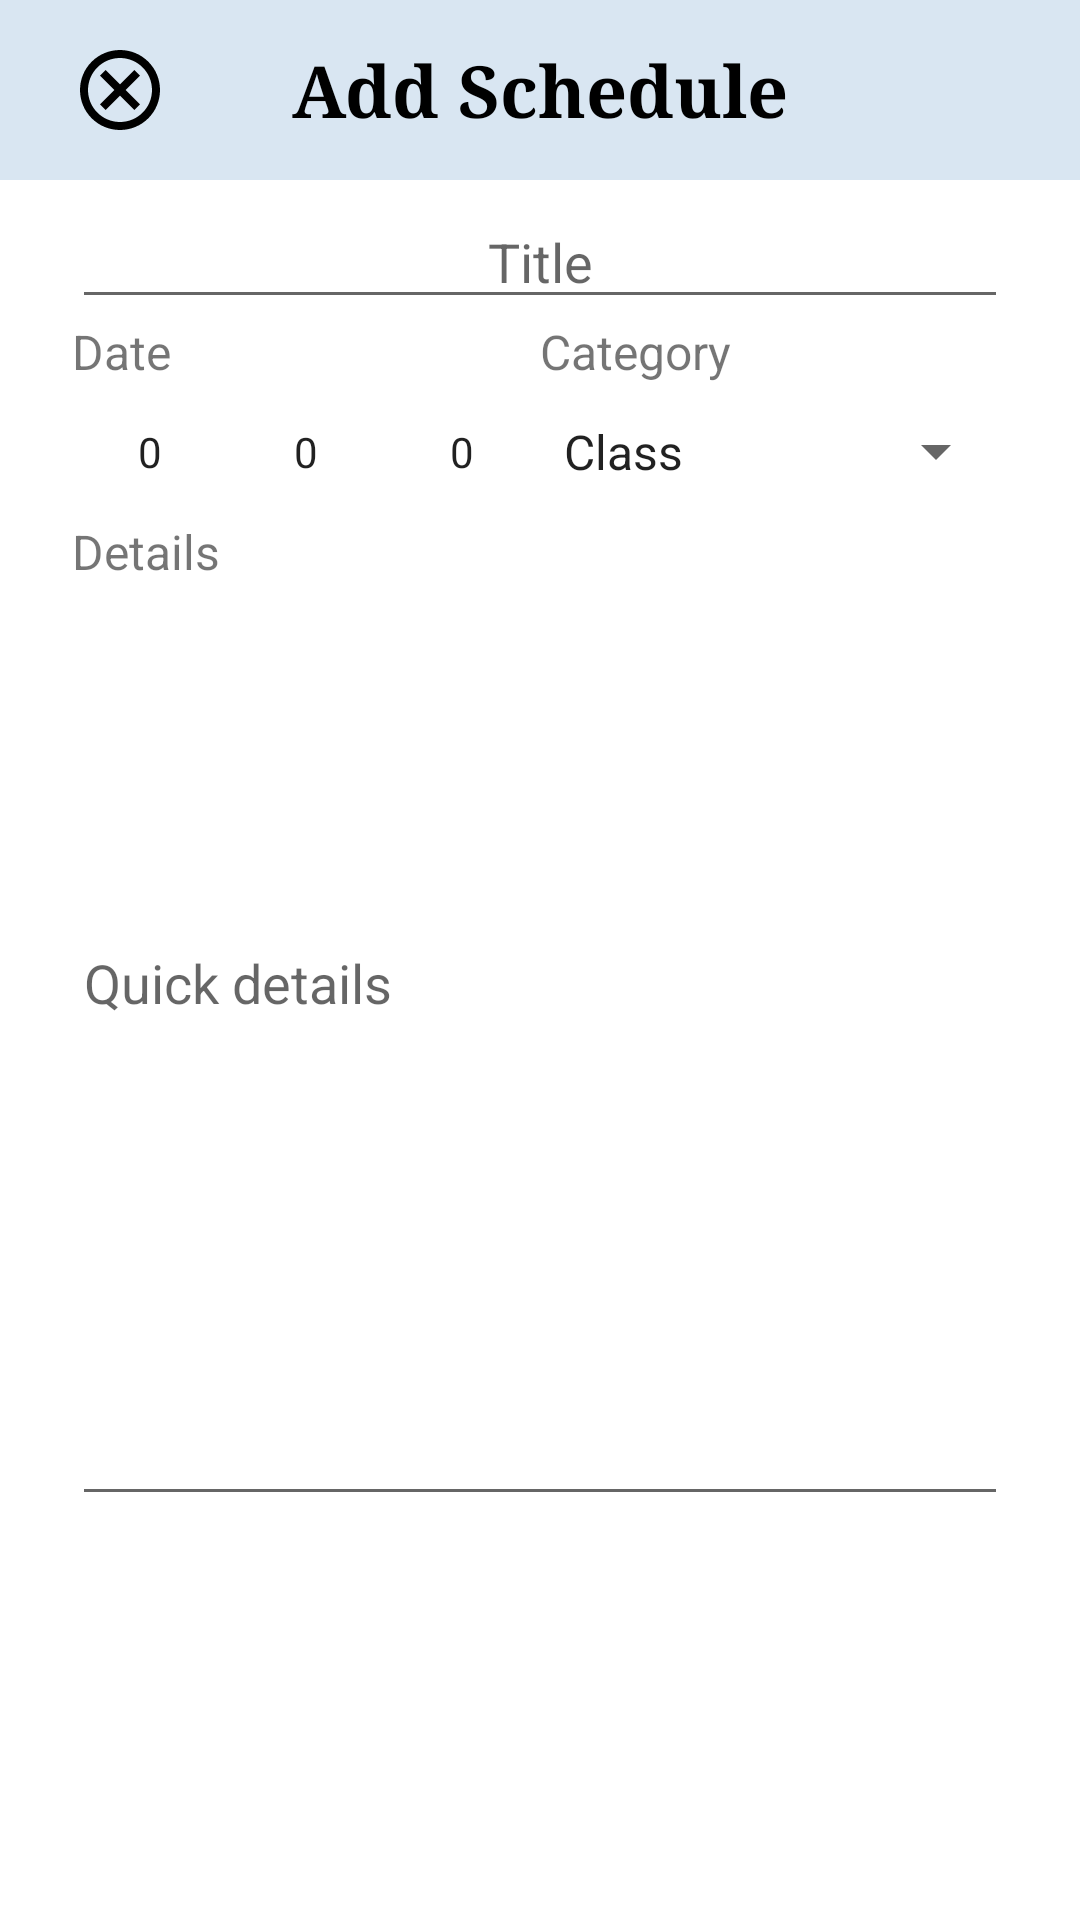

Reconstruct the res/layout file that produces this screen, plus the resources it refers to.
<!-- AndroidManifest.xml: application theme Theme.StudyBuddy -->
<!-- res/layout/dialog_add_schedule.xml -->
<?xml version="1.0" encoding="utf-8"?>
<androidx.constraintlayout.widget.ConstraintLayout xmlns:android="http://schemas.android.com/apk/res/android"
    xmlns:app="http://schemas.android.com/apk/res-auto"
    xmlns:tools="http://schemas.android.com/tools"
    android:layout_width="match_parent"
    android:layout_height="wrap_content"
    tools:context=".NewTaskDialog">

    <TextView
        android:id="@+id/textView20"
        android:layout_width="0dp"
        android:layout_height="wrap_content"
        android:layout_marginStart="24dp"
        android:text="Details"
        android:textSize="16sp"
        app:layout_constraintHorizontal_chainStyle="spread"
        app:layout_constraintStart_toStartOf="parent"
        app:layout_constraintTop_toBottomOf="@+id/month_picker" />

    <EditText
        android:id="@+id/editTextText7"
        android:layout_width="match_parent"
        android:layout_height="200dp"
        android:layout_marginStart="24dp"
        android:layout_marginEnd="24dp"
        android:layout_marginBottom="24dp"
        android:autofillHints="name"
        android:gravity="start"
        android:hint="Quick details"
        android:inputType="text"
        android:textAlignment="textStart"
        android:textSize="18sp"
        app:layout_constraintBottom_toBottomOf="parent"
        app:layout_constraintEnd_toEndOf="parent"
        app:layout_constraintHorizontal_chainStyle="spread"
        app:layout_constraintStart_toStartOf="parent"
        app:layout_constraintTop_toBottomOf="@+id/textView20" />

    <TextView
        android:id="@+id/textView12"
        android:layout_width="0dp"
        android:layout_height="wrap_content"
        android:layout_marginStart="24dp"
        android:text="Date"
        android:textSize="16sp"
        app:layout_constraintEnd_toStartOf="@+id/textView9"
        app:layout_constraintHorizontal_bias="0.5"
        app:layout_constraintHorizontal_chainStyle="spread"
        app:layout_constraintStart_toStartOf="parent"
        app:layout_constraintTop_toBottomOf="@+id/etTitle" />

    <ImageView
        android:id="@+id/imageView3"
        android:layout_width="match_parent"
        android:layout_height="60dp"
        android:background="@color/serenity"
        android:contentDescription="@string/app_name"
        android:src="@android:drawable/screen_background_light_transparent"
        app:layout_constraintEnd_toEndOf="parent"
        app:layout_constraintStart_toStartOf="parent"
        app:layout_constraintTop_toTopOf="parent" />

    <TextView
        android:id="@+id/newTask"
        android:layout_width="wrap_content"
        android:layout_height="wrap_content"
        android:fontFamily="serif"
        android:text="Add Schedule"
        android:textColor="@color/black"
        android:textSize="24sp"
        android:textStyle="bold"
        app:layout_constraintBottom_toBottomOf="@+id/imageView3"
        app:layout_constraintEnd_toEndOf="parent"
        app:layout_constraintStart_toStartOf="parent"
        app:layout_constraintTop_toTopOf="@+id/imageView3" />

    <Button
        android:id="@+id/button"
        style="@style/Widget.AppCompat.Button.Borderless"
        android:layout_width="65dp"
        android:layout_height="wrap_content"
        android:layout_marginStart="12dp"
        android:backgroundTint="@android:color/transparent"
        android:contentDescription="cancel"
        android:drawableLeft="@drawable/outline_cancel_24"
        android:insetTop="0dp"
        android:insetBottom="0dp"
        android:textColor="@color/black"
        app:iconPadding="0dp"
        app:layout_constraintBottom_toBottomOf="@+id/imageView3"
        app:layout_constraintStart_toStartOf="parent"
        app:layout_constraintTop_toTopOf="@+id/imageView3" />

    <Button
        android:id="@+id/button2"
        style="@style/Widget.AppCompat.Button.Borderless"
        android:layout_width="65dp"
        android:layout_height="wrap_content"
        android:layout_marginEnd="12dp"
        android:backgroundTint="@android:color/transparent"
        android:contentDescription="save"
        android:drawableRight="@drawable/outline_check_circle_24"
        android:textColor="@color/black"
        app:layout_constraintBottom_toBottomOf="@+id/imageView3"
        app:layout_constraintEnd_toEndOf="@+id/imageView3"
        app:layout_constraintTop_toTopOf="@+id/imageView3" />

    <EditText
        android:id="@+id/etTitle"
        android:layout_width="match_parent"
        android:layout_height="wrap_content"
        android:layout_marginStart="24dp"
        android:layout_marginTop="5dp"
        android:layout_marginEnd="24dp"
        android:autofillHints="name"
        android:hint="Title"
        android:inputType="text"
        android:textAlignment="center"
        android:textSize="18sp"
        app:layout_constraintEnd_toEndOf="parent"
        app:layout_constraintHorizontal_bias="0.5"
        app:layout_constraintHorizontal_chainStyle="spread"
        app:layout_constraintStart_toStartOf="parent"
        app:layout_constraintTop_toBottomOf="@+id/imageView3" />

    <TextView
        android:id="@+id/textView9"
        android:layout_width="0dp"
        android:layout_height="wrap_content"
        android:layout_marginEnd="24dp"
        android:text="Category"
        android:textSize="16sp"
        app:layout_constraintEnd_toEndOf="parent"
        app:layout_constraintHorizontal_bias="0.5"
        app:layout_constraintStart_toEndOf="@+id/textView12"
        app:layout_constraintTop_toBottomOf="@+id/etTitle" />

    <Spinner
        android:id="@+id/spinner"
        android:layout_width="0dp"
        android:layout_height="0dp"
        android:dropDownWidth="match_parent"
        android:entries="@array/spinner_addSchedule"
        app:layout_constraintBottom_toBottomOf="@+id/year_picker"
        app:layout_constraintEnd_toEndOf="@+id/textView9"
        app:layout_constraintStart_toEndOf="@+id/textView12"
        app:layout_constraintTop_toBottomOf="@+id/textView9" />

    <NumberPicker
        android:id="@+id/day_picker"
        android:layout_width="0dp"
        android:layout_height="45dp"
        app:layout_constraintBottom_toBottomOf="@+id/month_picker"
        app:layout_constraintEnd_toStartOf="@+id/year_picker"
        app:layout_constraintHorizontal_bias="0.5"
        app:layout_constraintStart_toEndOf="@+id/month_picker"
        app:layout_constraintTop_toTopOf="@+id/month_picker" />

    <NumberPicker
        android:id="@+id/month_picker"
        android:layout_width="0dp"
        android:layout_height="45dp"
        android:layout_marginStart="24dp"
        app:layout_constraintEnd_toStartOf="@+id/day_picker"
        app:layout_constraintHorizontal_bias="0.5"
        app:layout_constraintHorizontal_chainStyle="spread"
        app:layout_constraintStart_toStartOf="parent"
        app:layout_constraintTop_toBottomOf="@+id/textView12" />

    <NumberPicker
        android:id="@+id/year_picker"
        android:layout_width="0dp"
        android:layout_height="45dp"
        app:layout_constraintBottom_toBottomOf="@+id/month_picker"
        app:layout_constraintEnd_toEndOf="@+id/textView12"
        app:layout_constraintStart_toEndOf="@+id/day_picker"
        app:layout_constraintTop_toTopOf="@+id/month_picker" />


</androidx.constraintlayout.widget.ConstraintLayout>
<!-- resources referenced by this layout -->
<resources>
  <string-array name="spinner_addSchedule">
          <item>Class</item>
          <item>Holiday</item>
      </string-array>
  <color name="black">#FF000000</color>
  <color name="serenity">#B3CEE5</color>
  <!-- drawable outline_cancel_24 (drawable) -->
  <vector android:height="32dp" android:tint="#000000"
      android:viewportHeight="24" android:viewportWidth="24"
      android:width="32dp" xmlns:android="http://schemas.android.com/apk/res/android">
      <path android:fillColor="@android:color/white" android:pathData="M12,2C6.47,2 2,6.47 2,12s4.47,10 10,10 10,-4.47 10,-10S17.53,2 12,2zM12,20c-4.41,0 -8,-3.59 -8,-8s3.59,-8 8,-8 8,3.59 8,8 -3.59,8 -8,8zM15.59,7L12,10.59 8.41,7 7,8.41 10.59,12 7,15.59 8.41,17 12,13.41 15.59,17 17,15.59 13.41,12 17,8.41z"/>
  </vector>
  <string name="app_name">StudyBuddy</string>
  <style name="Theme.StudyBuddy" parent="Base.Theme.StudyBuddy" />
  <style name="Base.Theme.StudyBuddy" parent="Theme.MaterialComponents.DayNight.NoActionBar">
  
      </style>
</resources>
